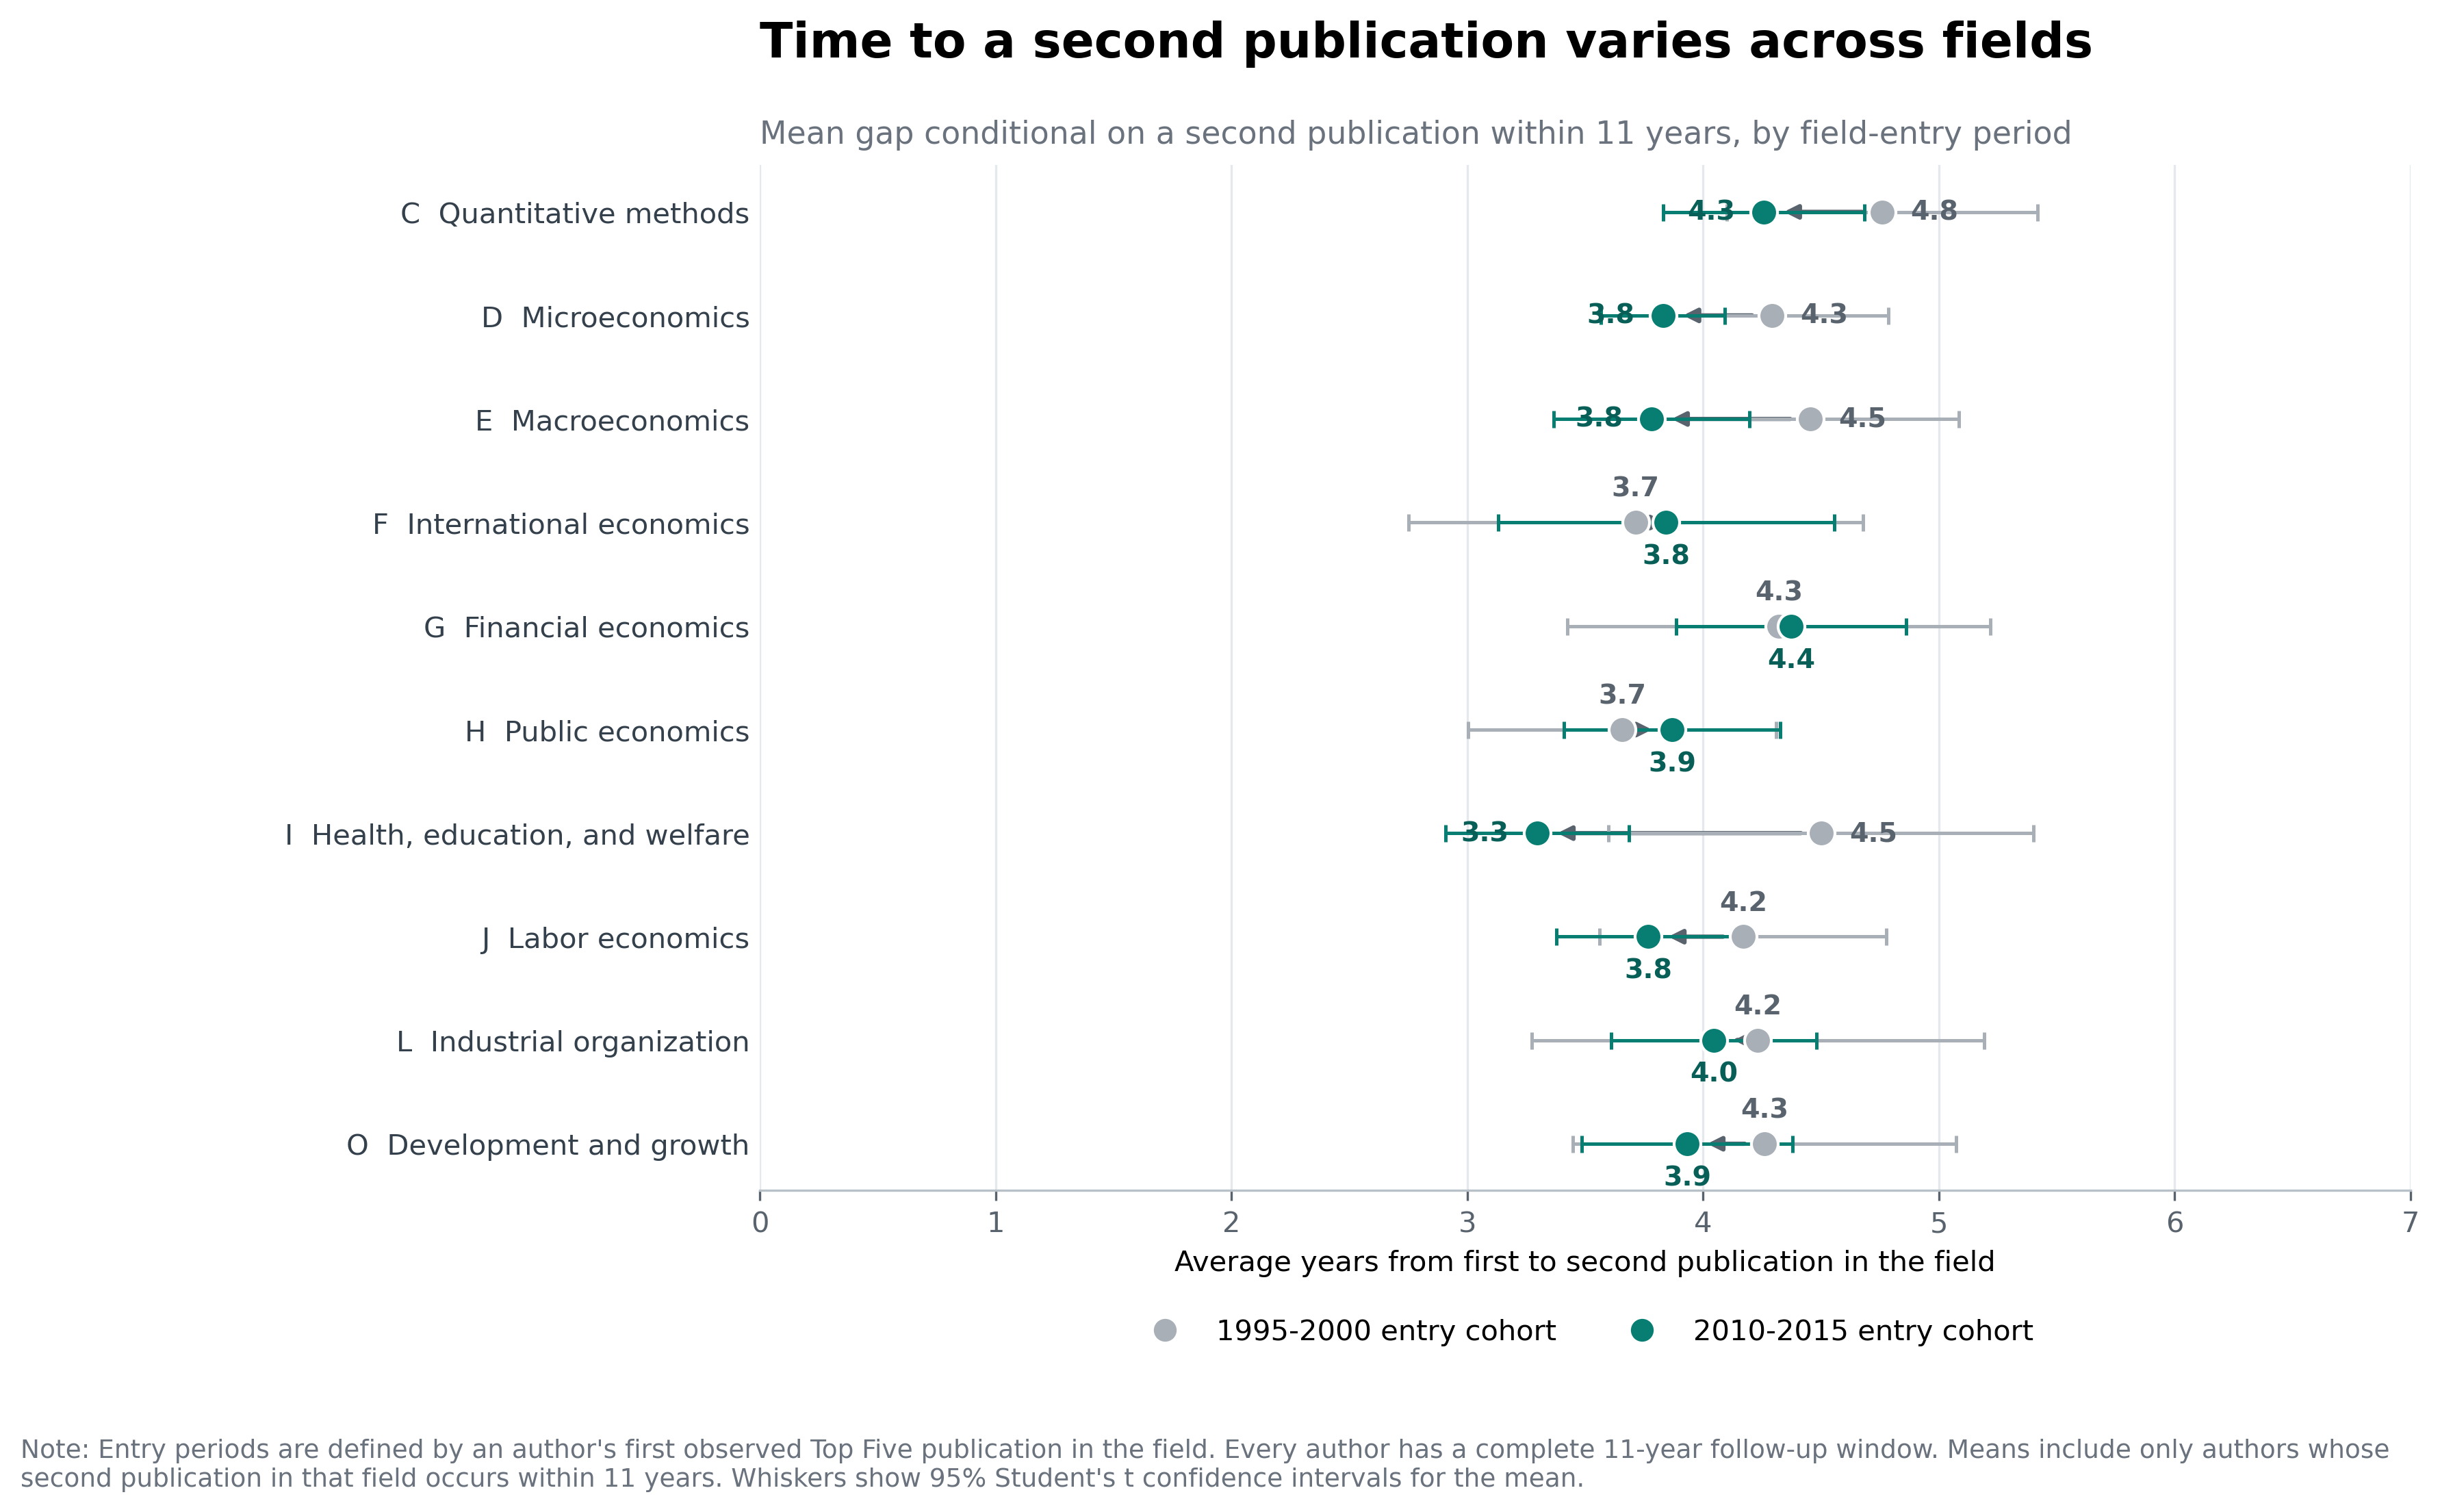

The table this chart was drawn from, first rows:
jel_field, field_name, entry_period, entry_period_start_year, entry_period_end_year, followup_window_years, observation_end_year, complete_followup_window_required, entry_authors_before_followup_requiremen…, total_entry_cohort_authors, authors_excluded_incomplete_followup, authors_with_second_publication_within_w…, share_with_second_publication_within_win…, number_of_gap_observations, average_gap_years, gap_standard_deviation, gap_standard_error, gap_ci_95_lower, gap_ci_95_upper, median_gap_years, share_same_year
C, Quantitative methods, 1995-2000, 1995, 2000, 11, 2026, 1, 244, 244, 0, 83, 0.3402, 83, 4.759, 3.019, 0.3313, 4.1, 5.418, 5.0, 0.0241
C, Quantitative methods, 2010-2015, 2010, 2015, 11, 2026, 1, 560, 560, 0, 202, 0.3607, 202, 4.257, 3.069, 0.2159, 3.832, 4.683, 4.0, 0.07426
D, Microeconomics, 1995-2000, 1995, 2000, 11, 2026, 1, 382, 382, 0, 164, 0.4293, 164, 4.293, 3.193, 0.2493, 3.8, 4.785, 4.0, 0.07927
D, Microeconomics, 2010-2015, 2010, 2015, 11, 2026, 1, 1156, 1156, 0, 460, 0.3979, 460, 3.83, 2.865, 0.1336, 3.568, 4.093, 3.0, 0.09348
E, Macroeconomics, 1995-2000, 1995, 2000, 11, 2026, 1, 241, 241, 0, 88, 0.3651, 88, 4.455, 2.975, 0.3171, 3.824, 5.085, 4.0, 0.07955
E, Macroeconomics, 2010-2015, 2010, 2015, 11, 2026, 1, 524, 524, 0, 188, 0.3588, 188, 3.782, 2.877, 0.2098, 3.368, 4.196, 3.0, 0.1223
F, International economics, 1995-2000, 1995, 2000, 11, 2026, 1, 113, 113, 0, 35, 0.3097, 35, 3.714, 2.803, 0.4738, 2.751, 4.677, 3.0, 0.02857
F, International economics, 2010-2015, 2010, 2015, 11, 2026, 1, 290, 290, 0, 83, 0.2862, 83, 3.843, 3.267, 0.3585, 3.13, 4.557, 3.0, 0.09639
G, Financial economics, 1995-2000, 1995, 2000, 11, 2026, 1, 179, 179, 0, 53, 0.2961, 53, 4.321, 3.251, 0.4465, 3.425, 5.217, 3.0, 0.03774
G, Financial economics, 2010-2015, 2010, 2015, 11, 2026, 1, 574, 574, 0, 171, 0.2979, 171, 4.374, 3.23, 0.247, 3.887, 4.862, 4.0, 0.07602
H, Public economics, 1995-2000, 1995, 2000, 11, 2026, 1, 180, 180, 0, 67, 0.3722, 67, 3.657, 2.672, 0.3264, 3.005, 4.308, 4.0, 0.1343
H, Public economics, 2010-2015, 2010, 2015, 11, 2026, 1, 486, 486, 0, 152, 0.3128, 152, 3.868, 2.858, 0.2318, 3.41, 4.326, 3.0, 0.09211
I, Health, education, and welfare, 1995-2000, 1995, 2000, 11, 2026, 1, 116, 116, 0, 40, 0.3448, 40, 4.5, 2.819, 0.4458, 3.598, 5.402, 4.0, 0.05
I, Health, education, and welfare, 2010-2015, 2010, 2015, 11, 2026, 1, 441, 441, 0, 158, 0.3583, 158, 3.297, 2.472, 0.1966, 2.909, 3.686, 3.0, 0.09494
J, Labor economics, 1995-2000, 1995, 2000, 11, 2026, 1, 309, 309, 0, 100, 0.3236, 100, 4.17, 3.065, 0.3065, 3.562, 4.778, 3.0, 0.08
J, Labor economics, 2010-2015, 2010, 2015, 11, 2026, 1, 711, 711, 0, 237, 0.3333, 237, 3.768, 3.039, 0.1974, 3.379, 4.157, 3.0, 0.1013
L, Industrial organization, 1995-2000, 1995, 2000, 11, 2026, 1, 136, 136, 0, 43, 0.3162, 43, 4.233, 3.116, 0.4751, 3.274, 5.191, 4.0, 0.1395
L, Industrial organization, 2010-2015, 2010, 2015, 11, 2026, 1, 540, 540, 0, 176, 0.3259, 176, 4.045, 2.927, 0.2207, 3.61, 4.481, 4.0, 0.1023
O, Development and growth, 1995-2000, 1995, 2000, 11, 2026, 1, 194, 194, 0, 65, 0.3351, 65, 4.262, 3.28, 0.4068, 3.449, 5.074, 3.0, 0.06154
O, Development and growth, 2010-2015, 2010, 2015, 11, 2026, 1, 497, 497, 0, 179, 0.3602, 179, 3.933, 3.031, 0.2265, 3.486, 4.38, 3.0, 0.1173
